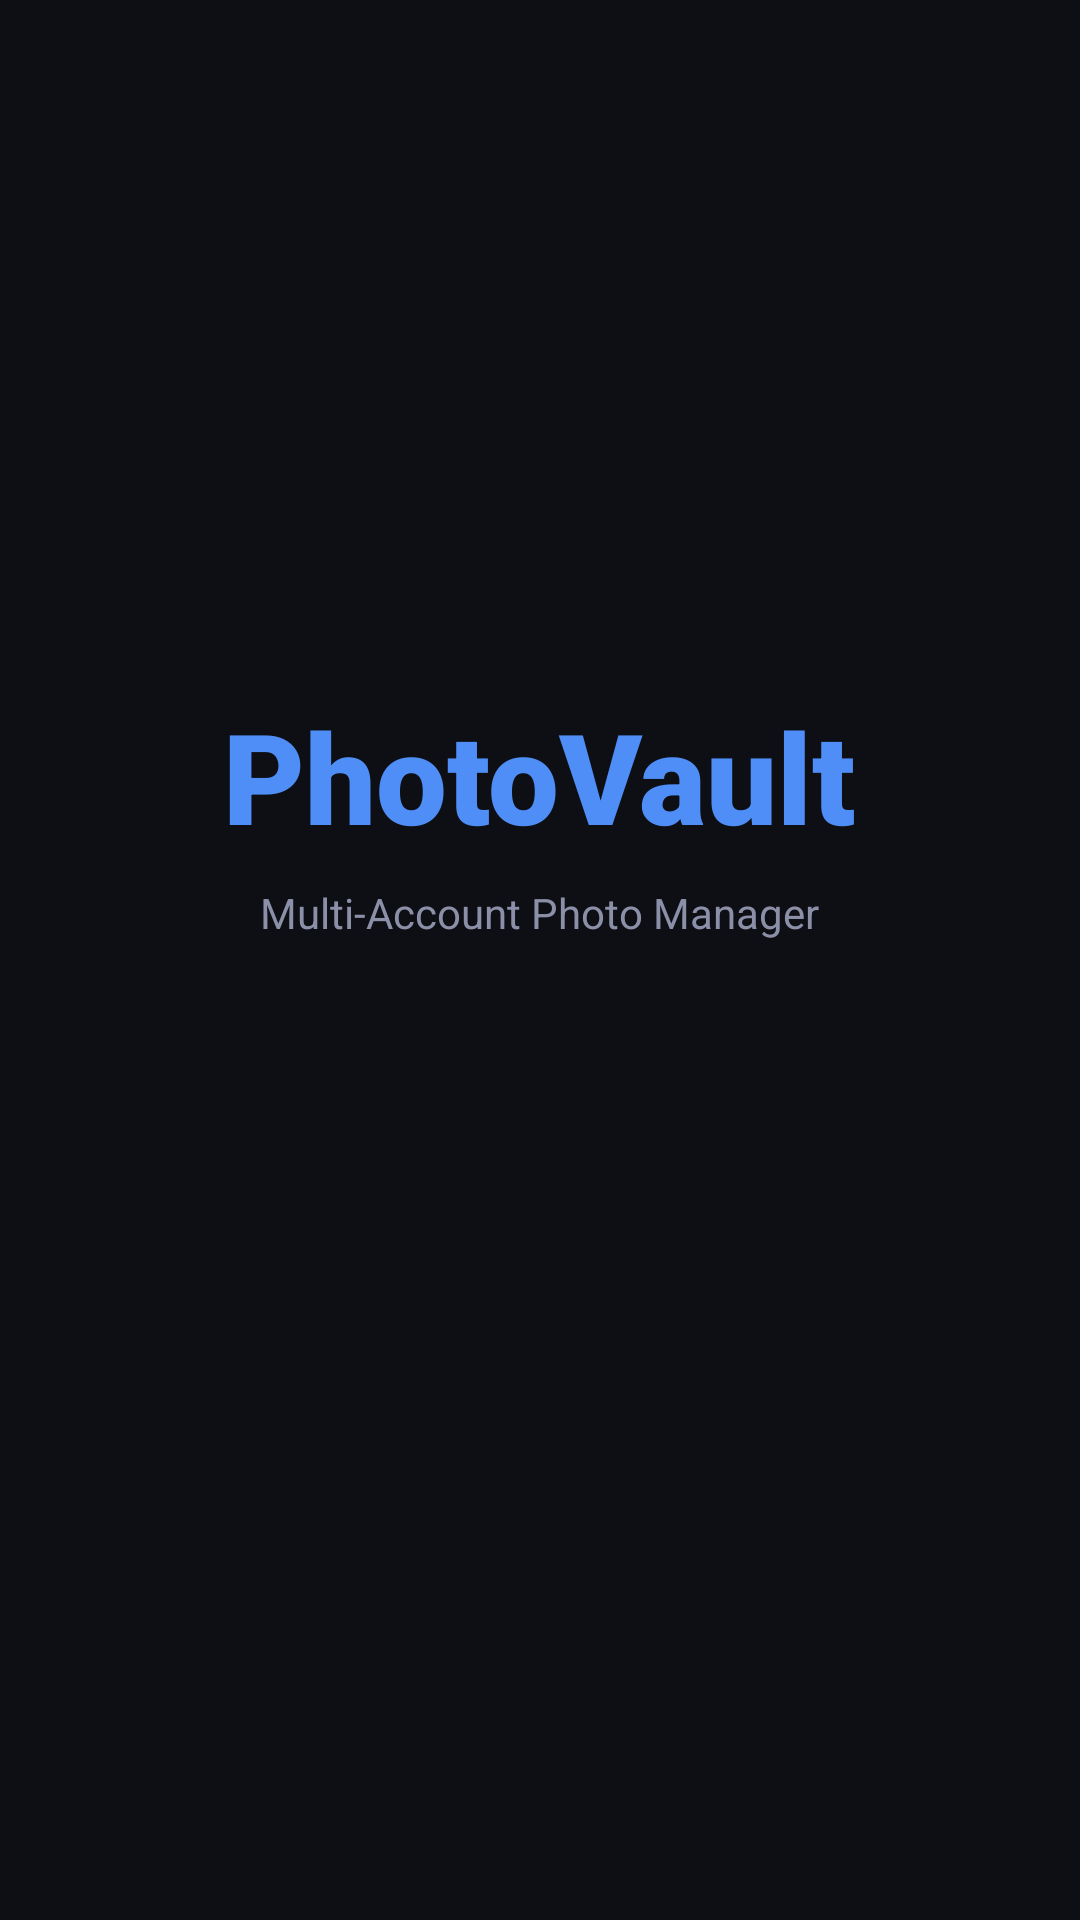

Write the Android layout XML for this screen, with the resource values it uses.
<!-- AndroidManifest.xml: activity theme Theme.PhotoVault.Splash -->
<!-- res/layout/activity_splash.xml -->
<?xml version="1.0" encoding="utf-8"?>
<FrameLayout xmlns:android="http://schemas.android.com/apk/res/android"
    android:layout_width="match_parent" android:layout_height="match_parent"
    android:background="#0D0F14">
    <LinearLayout android:layout_width="wrap_content" android:layout_height="wrap_content"
        android:layout_gravity="center" android:orientation="vertical" android:gravity="center" android:padding="32dp">
        <TextView android:layout_width="wrap_content" android:layout_height="wrap_content"
            android:text="PhotoVault" android:textSize="42sp" android:textStyle="bold"
            android:textColor="@color/accent_blue" android:fontFamily="sans-serif-black"/>
        <TextView android:layout_width="wrap_content" android:layout_height="wrap_content"
            android:text="Multi-Account Photo Manager" android:textSize="14sp"
            android:textColor="#8B90A8" android:layout_marginTop="8dp"/>
        <ProgressBar android:layout_width="48dp" android:layout_height="48dp"
            android:layout_marginTop="48dp" android:indeterminateTint="@color/accent_blue"/>
    </LinearLayout>
</FrameLayout>
<!-- resources referenced by this layout -->
<resources>
  <color name="accent_blue">#4F8EF7</color>
  <style name="Theme.PhotoVault.Splash" parent="Theme.MaterialComponents.DayNight.NoActionBar">
          <item name="android:statusBarColor">@color/bg_dark</item>
          <item name="android:navigationBarColor">@color/bg_dark</item>
      </style>
  <color name="bg_dark">#0D0F14</color>
</resources>
